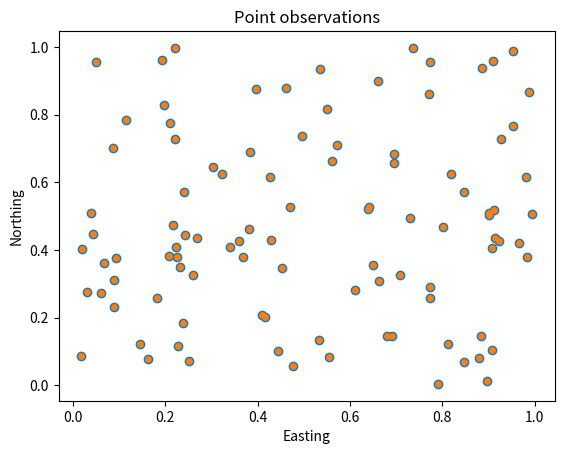

Reproduce this figure in Python.
# -*- coding: utf-8 -*-
"""
Created on Wed Mar 17 15:53:48 2021

[redacted]
"""

import matplotlib.pyplot as plt
import numpy as np
xyz=np.array(np.random.random((100,3)))
plt.scatter(xyz[:,0], xyz[:,1])
plt.title("Point observations")
plt.xlabel("Easting")
plt.ylabel("Northing")
marker_size=15
plt.scatter(xyz[:,0], xyz[:,1], marker_size)
plt.show()